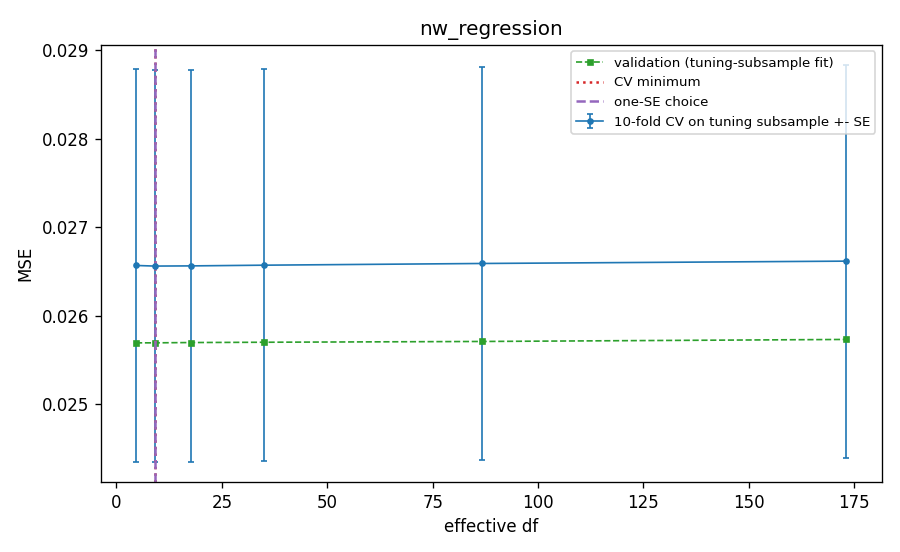

The file beside this chart, header and first rows:
span, complexity, cv_mse, cv_se, val_mse_tuning_fit, df, gcv, loocv, cp, is_cv_min, is_one_se, is_one_se_plain
0.01, 173.2, 0.02662, 0.002219, 0.02573, 173.2, 0.01052, 0.01052, 0.01052, False, False, False
0.02, 86.8, 0.02659, 0.002216, 0.02571, 86.8, 0.0105, 0.0105, 0.0105, False, False, False
0.05, 34.96, 0.02657, 0.002214, 0.0257, 34.96, 0.01048, 0.01048, 0.01047, False, False, False
0.1, 17.63, 0.02656, 0.002215, 0.0257, 17.63, 0.01047, 0.01047, 0.01047, False, False, False
0.2, 9.045, 0.02656, 0.002215, 0.02569, 9.045, 0.01046, 0.01046, 0.01046, True, True, False
0.4, 4.659, 0.02657, 0.002216, 0.02569, 4.659, 0.01047, 0.01047, 0.01047, False, False, True
